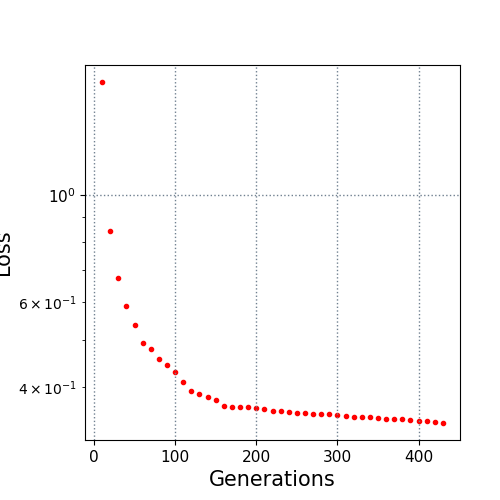

The table this chart was drawn from, first rows:
10.0, 1.71113
20.0, 0.8435
30.0, 0.674
40.0, 0.5887
50.0, 0.5389
60.0, 0.4947
70.0, 0.4808
80.0, 0.4581
90.0, 0.4442
100.0, 0.4294
110.0, 0.4102
120.0, 0.3937
130.0, 0.3882
140.0, 0.3815
150.0, 0.3774
160.0, 0.3663
170.0, 0.3649
180.0, 0.3641
190.0, 0.3636
200.0, 0.3631
210.0, 0.3614
220.0, 0.3581
230.0, 0.3566
240.0, 0.3549
250.0, 0.3546
260.0, 0.3533
270.0, 0.3529
280.0, 0.3529
290.0, 0.3529
300.0, 0.3508
310.0, 0.3494
320.0, 0.3474
330.0, 0.3471
340.0, 0.3471
350.0, 0.3462
360.0, 0.3443
370.0, 0.3443
380.0, 0.3434
390.0, 0.3425
400.0, 0.3413
410.0, 0.3413
420.0, 0.3391
430.0, 0.3376
